The GitHub repository angelabk49/osteoporosis-detection contains a labelled image folder "data" with 3 categories: normal, osteopenia, osteoporosis. Examples follow, each with its label.

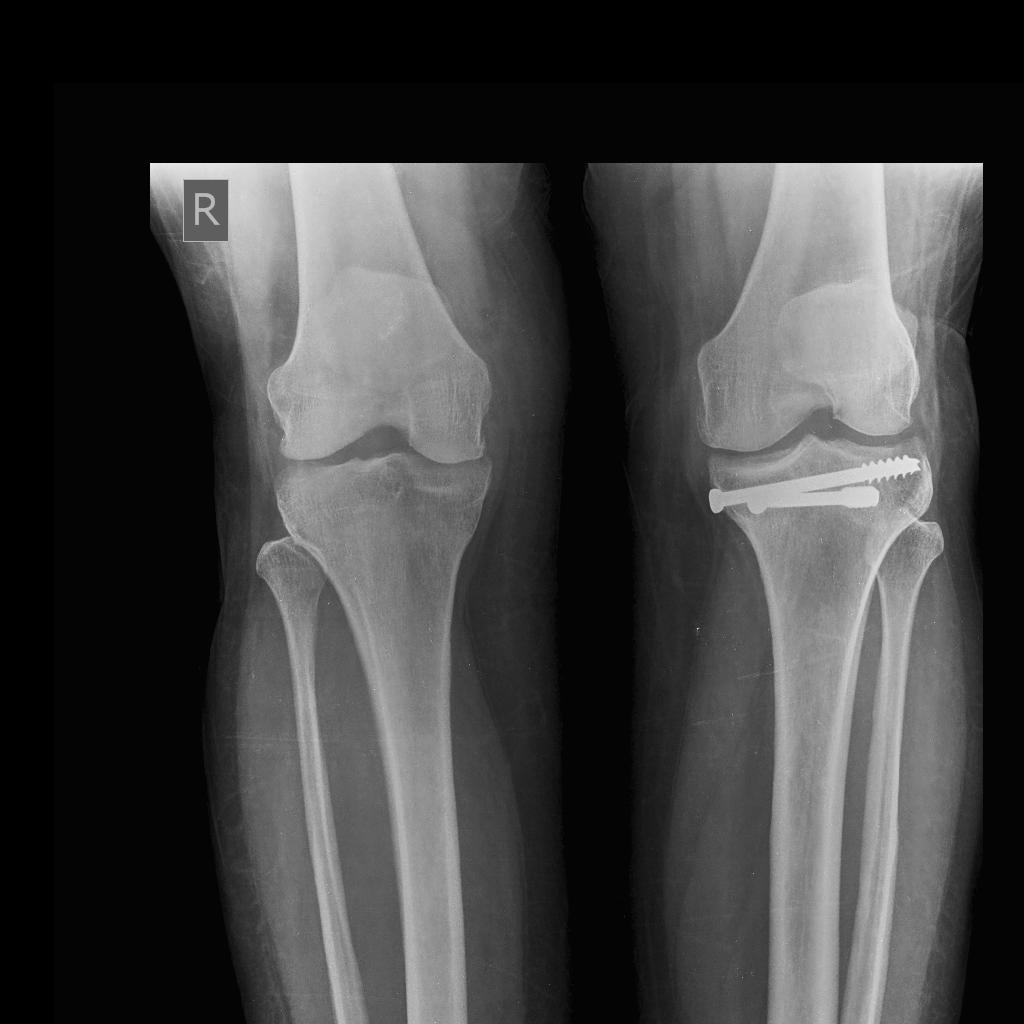
Label: osteopenia

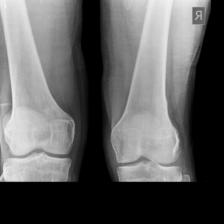
Label: normal

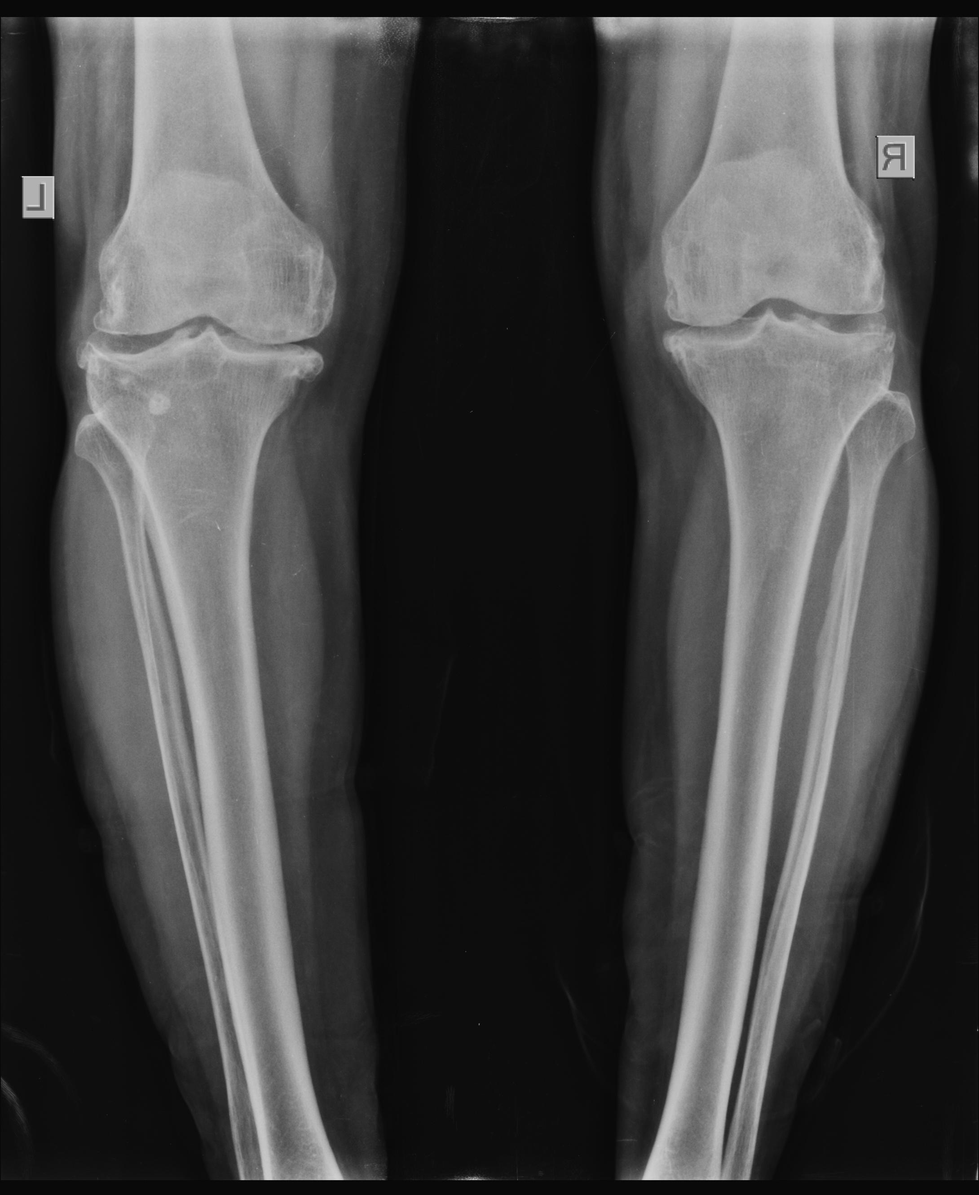
Label: osteoporosis

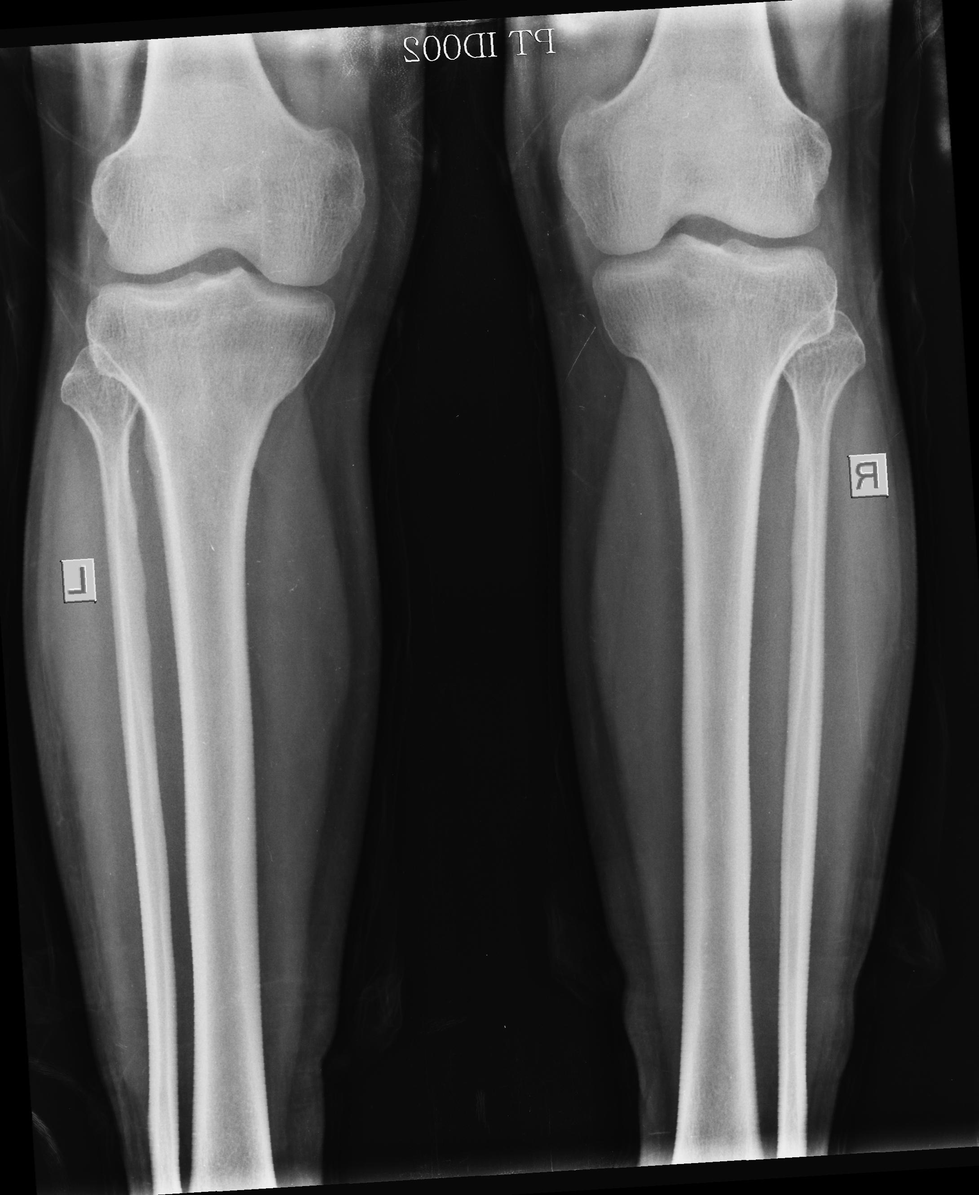
Label: normal

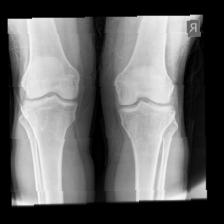
Label: osteopenia

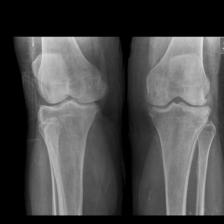
Label: osteopenia
